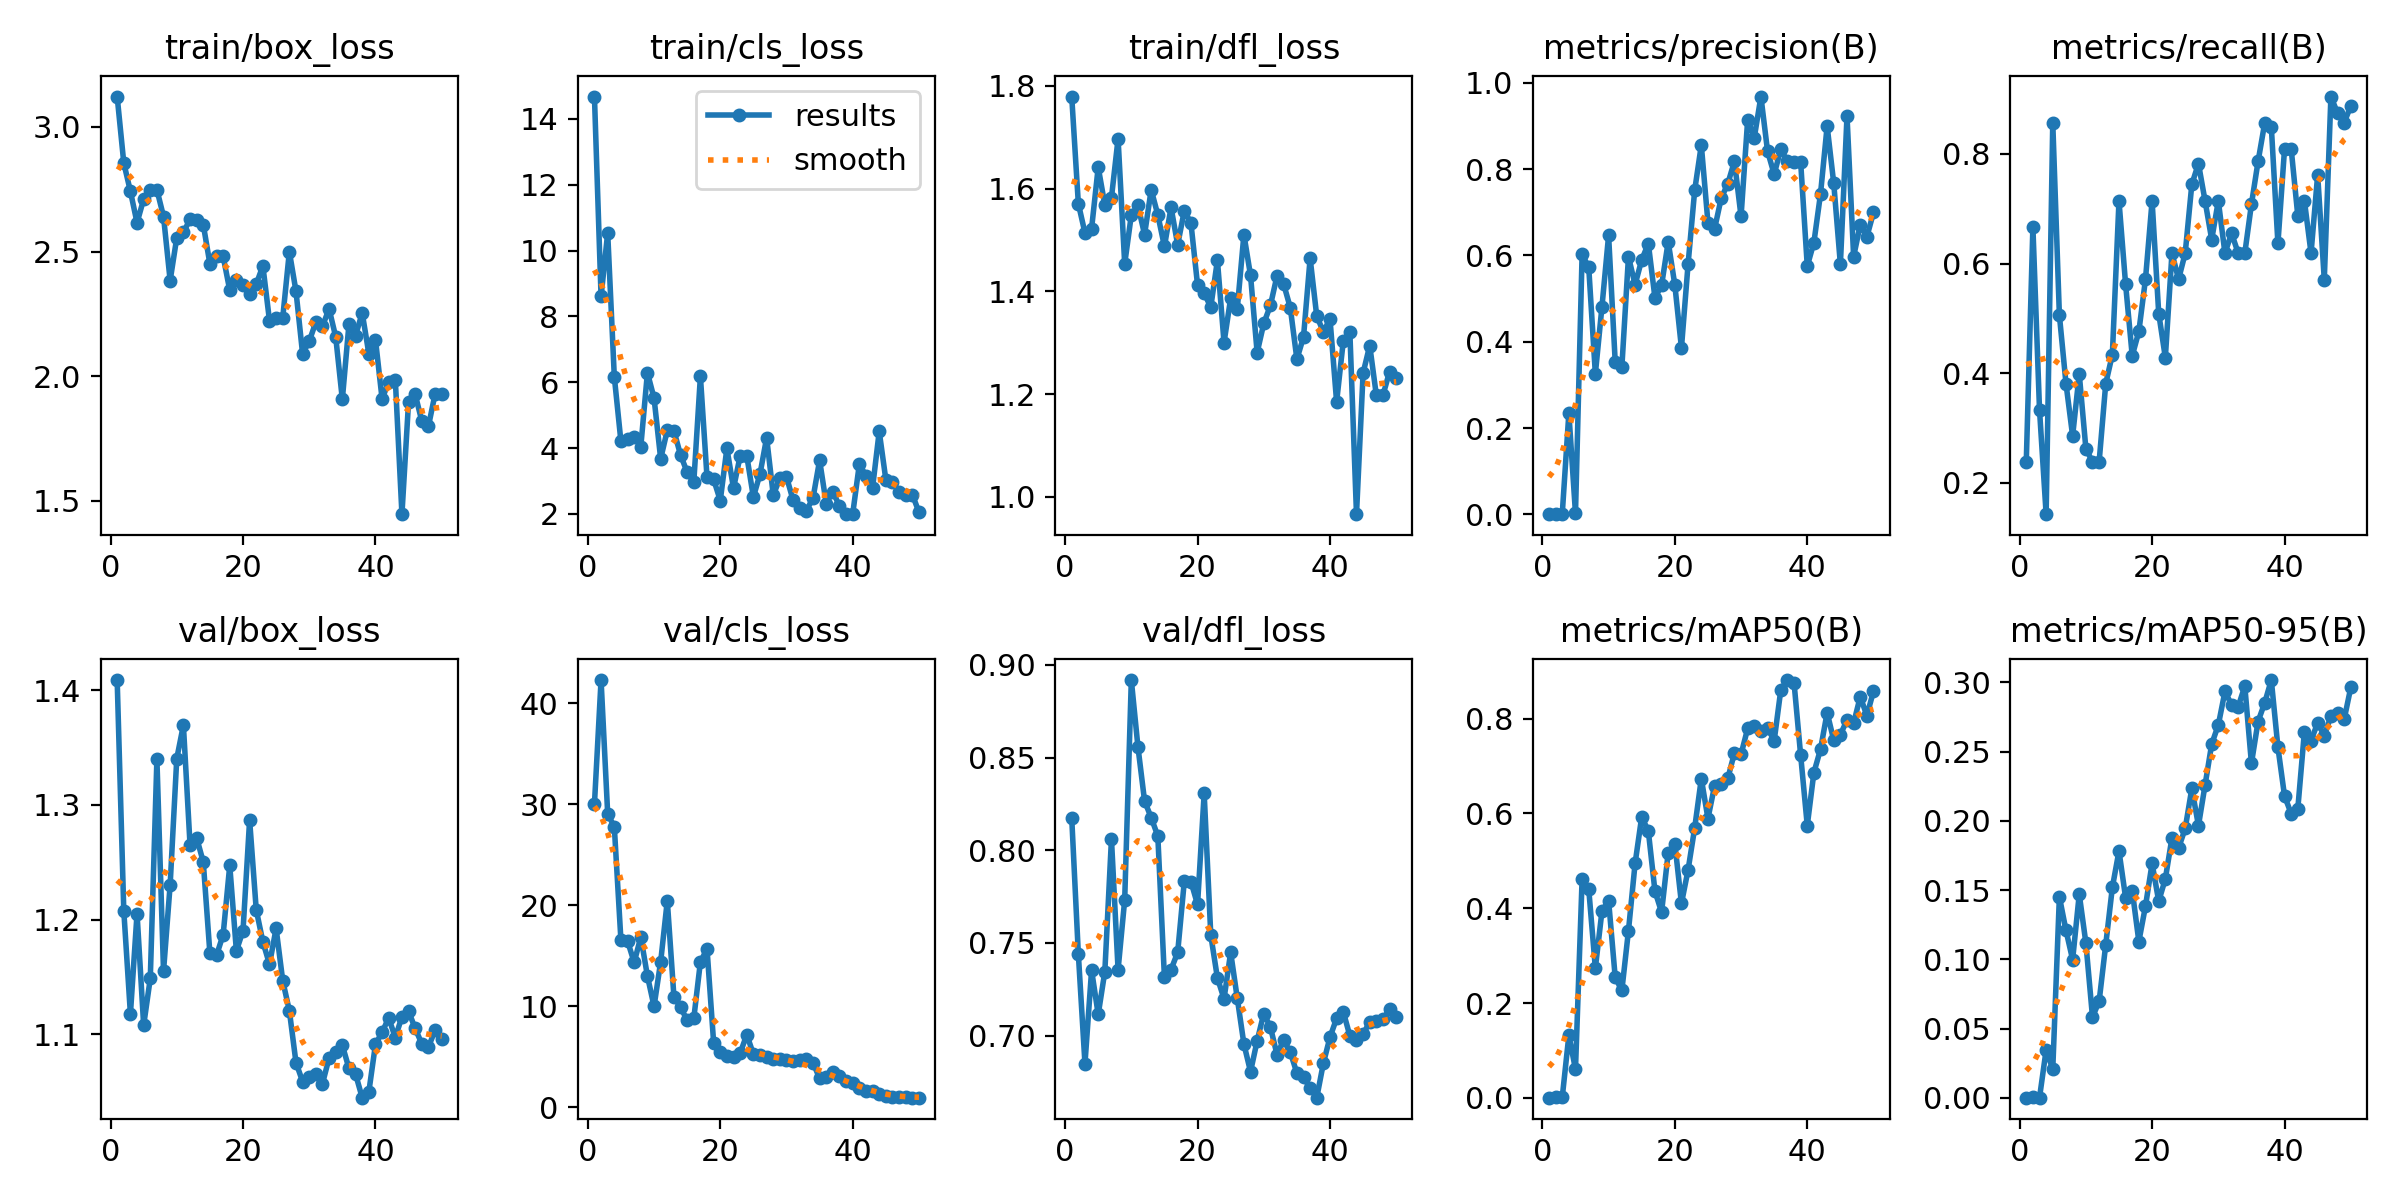

Data behind this chart, as committed beside it:
epoch, time, train/box_loss, train/cls_loss, train/dfl_loss, metrics/precision(B), metrics/recall(B), metrics/mAP50(B), metrics/mAP50-95(B), val/box_loss, val/cls_loss, val/dfl_loss, lr/pg0, lr/pg1, lr/pg2
1, 8.917, 3.122, 14.68, 1.779, 0.00067, 0.2381, 0.00057, 0.00019, 1.409, 30.02, 0.8175, 0.00036, 0.00036, 0.00036
2, 12.57, 2.855, 8.604, 1.571, 0.00187, 0.6667, 0.00205, 0.00051, 1.208, 42.3, 0.744, 0.0007253, 0.0007253, 0.0007253
3, 15.26, 2.741, 10.54, 1.514, 0.00093, 0.3333, 0.00113, 0.0002, 1.117, 29.06, 0.6849, 0.001076, 0.001076, 0.001076
4, 18.14, 2.615, 6.165, 1.522, 0.2348, 0.1429, 0.1321, 0.03468, 1.205, 27.76, 0.7353, 0.001411, 0.001411, 0.001411
5, 20.89, 2.71, 4.2, 1.642, 0.0024, 0.8571, 0.06045, 0.02065, 1.108, 16.53, 0.7115, 0.001731, 0.001731, 0.001731
6, 23.41, 2.745, 4.274, 1.568, 0.6025, 0.506, 0.4611, 0.1453, 1.149, 16.45, 0.7346, 0.001802, 0.001802, 0.001802
7, 25.98, 2.748, 4.34, 1.582, 0.5728, 0.381, 0.4407, 0.1209, 1.34, 14.34, 0.806, 0.001762, 0.001762, 0.001762
8, 28.61, 2.64, 4.047, 1.697, 0.3258, 0.2857, 0.2737, 0.09979, 1.155, 16.85, 0.7356, 0.001723, 0.001723, 0.001723
9, 31.07, 2.383, 6.289, 1.453, 0.4815, 0.3986, 0.3942, 0.1471, 1.23, 12.99, 0.7733, 0.001683, 0.001683, 0.001683
10, 33.56, 2.556, 5.518, 1.549, 0.6464, 0.2626, 0.4161, 0.1119, 1.341, 9.983, 0.8918, 0.001644, 0.001644, 0.001644
11, 36.15, 2.577, 3.675, 1.567, 0.3528, 0.2381, 0.254, 0.0584, 1.37, 14.4, 0.8558, 0.001604, 0.001604, 0.001604
12, 38.72, 2.629, 4.541, 1.51, 0.3409, 0.2381, 0.2266, 0.06973, 1.265, 20.45, 0.8266, 0.001564, 0.001564, 0.001564
13, 41.3, 2.624, 4.528, 1.598, 0.5971, 0.381, 0.3528, 0.1107, 1.271, 10.96, 0.8176, 0.001525, 0.001525, 0.001525
14, 43.81, 2.608, 3.79, 1.549, 0.5325, 0.4342, 0.4944, 0.152, 1.25, 9.902, 0.8077, 0.001485, 0.001485, 0.001485
15, 46.36, 2.451, 3.269, 1.487, 0.5897, 0.7143, 0.5929, 0.1783, 1.171, 8.605, 0.7314, 0.001446, 0.001446, 0.001446
16, 48.86, 2.483, 2.962, 1.563, 0.6275, 0.562, 0.5627, 0.1446, 1.169, 8.792, 0.7357, 0.001406, 0.001406, 0.001406
17, 51.43, 2.481, 6.178, 1.49, 0.5017, 0.4317, 0.4361, 0.1498, 1.187, 14.39, 0.745, 0.001366, 0.001366, 0.001366
18, 54.01, 2.345, 3.107, 1.557, 0.5308, 0.4762, 0.3917, 0.113, 1.247, 15.67, 0.7833, 0.001327, 0.001327, 0.001327
19, 56.63, 2.384, 3.048, 1.533, 0.6317, 0.5714, 0.517, 0.1385, 1.173, 6.364, 0.7831, 0.001287, 0.001287, 0.001287
20, 59.15, 2.366, 2.407, 1.412, 0.5319, 0.7143, 0.5365, 0.1693, 1.19, 5.488, 0.7708, 0.001248, 0.001248, 0.001248
21, 61.66, 2.33, 3.992, 1.396, 0.3858, 0.509, 0.4102, 0.142, 1.287, 5.094, 0.8307, 0.001208, 0.001208, 0.001208
22, 64.16, 2.369, 2.78, 1.369, 0.5796, 0.4286, 0.4808, 0.1582, 1.208, 4.939, 0.7542, 0.001168, 0.001168, 0.001168
23, 66.81, 2.442, 3.759, 1.46, 0.7509, 0.619, 0.5694, 0.1878, 1.181, 5.342, 0.7311, 0.001129, 0.001129, 0.001129
24, 69.31, 2.223, 3.767, 1.3, 0.8559, 0.5714, 0.6734, 0.1804, 1.161, 7.177, 0.7199, 0.001089, 0.001089, 0.001089
25, 71.81, 2.233, 2.511, 1.386, 0.6763, 0.619, 0.5893, 0.1946, 1.192, 5.249, 0.745, 0.00105, 0.00105, 0.00105
26, 74.35, 2.234, 3.214, 1.366, 0.6614, 0.7446, 0.6579, 0.2235, 1.147, 5.189, 0.7202, 0.00101, 0.00101, 0.00101
27, 76.88, 2.499, 4.314, 1.51, 0.7324, 0.7824, 0.6618, 0.1966, 1.12, 4.961, 0.6955, 0.0009704, 0.0009704, 0.0009704
28, 79.39, 2.341, 2.573, 1.431, 0.7663, 0.7143, 0.6737, 0.226, 1.075, 4.769, 0.6806, 0.0009308, 0.0009308, 0.0009308
29, 81.86, 2.089, 3.079, 1.281, 0.8183, 0.6439, 0.7276, 0.2555, 1.058, 4.759, 0.6973, 0.0008912, 0.0008912, 0.0008912
30, 84.41, 2.14, 3.129, 1.337, 0.6904, 0.7143, 0.7246, 0.2693, 1.063, 4.71, 0.7119, 0.0008516, 0.0008516, 0.0008516
31, 87.02, 2.216, 2.412, 1.372, 0.9142, 0.619, 0.7792, 0.2935, 1.065, 4.568, 0.7047, 0.000812, 0.000812, 0.000812
32, 89.54, 2.2, 2.188, 1.43, 0.873, 0.6554, 0.784, 0.2839, 1.057, 4.679, 0.6898, 0.0007724, 0.0007724, 0.0007724
33, 92.05, 2.27, 2.099, 1.414, 0.9681, 0.619, 0.7733, 0.2826, 1.079, 4.747, 0.6977, 0.0007328, 0.0007328, 0.0007328
34, 94.66, 2.157, 2.479, 1.368, 0.8418, 0.619, 0.7807, 0.2973, 1.084, 4.421, 0.6912, 0.0006932, 0.0006932, 0.0006932
35, 97.19, 1.907, 3.629, 1.268, 0.788, 0.7084, 0.7529, 0.2416, 1.09, 2.843, 0.6798, 0.0006536, 0.0006536, 0.0006536
36, 99.73, 2.209, 2.311, 1.311, 0.8461, 0.7863, 0.8602, 0.2718, 1.07, 2.94, 0.6776, 0.000614, 0.000614, 0.000614
37, 102.3, 2.163, 2.677, 1.464, 0.818, 0.8562, 0.8812, 0.2853, 1.065, 3.475, 0.6718, 0.0005744, 0.0005744, 0.0005744
38, 104.8, 2.254, 2.237, 1.351, 0.8169, 0.85, 0.8759, 0.3018, 1.044, 3.077, 0.6666, 0.0005348, 0.0005348, 0.0005348
39, 107.4, 2.091, 1.992, 1.321, 0.8166, 0.6367, 0.7227, 0.2531, 1.049, 2.543, 0.6852, 0.0004952, 0.0004952, 0.0004952
40, 110.1, 2.147, 2.004, 1.346, 0.5753, 0.8095, 0.5744, 0.218, 1.091, 2.36, 0.6992, 0.0004556, 0.0004556, 0.0004556
41, 146.6, 1.909, 3.511, 1.185, 0.6299, 0.8095, 0.6861, 0.2053, 1.102, 1.91, 0.7094, 0.000416, 0.000416, 0.000416
42, 150, 1.976, 3.162, 1.302, 0.7426, 0.6874, 0.7352, 0.2087, 1.114, 1.616, 0.713, 0.0003764, 0.0003764, 0.0003764
43, 153.4, 1.986, 2.8, 1.32, 0.8997, 0.7143, 0.8124, 0.2646, 1.097, 1.574, 0.6999, 0.0003368, 0.0003368, 0.0003368
44, 157.1, 1.446, 4.507, 0.9661, 0.7667, 0.619, 0.7542, 0.258, 1.115, 1.257, 0.6975, 0.0002972, 0.0002972, 0.0002972
45, 160.8, 1.898, 3.042, 1.241, 0.5795, 0.7619, 0.7662, 0.2708, 1.12, 1.08, 0.701, 0.0002576, 0.0002576, 0.0002576
46, 164.5, 1.927, 2.973, 1.294, 0.923, 0.5707, 0.7967, 0.2616, 1.105, 0.9832, 0.7074, 0.000218, 0.000218, 0.000218
47, 167.6, 1.819, 2.665, 1.197, 0.5975, 0.9048, 0.7902, 0.2757, 1.092, 0.971, 0.708, 0.0001784, 0.0001784, 0.0001784
48, 170.3, 1.798, 2.576, 1.198, 0.671, 0.8745, 0.8461, 0.2779, 1.089, 0.967, 0.709, 0.0001388, 0.0001388, 0.0001388
49, 172.7, 1.928, 2.587, 1.244, 0.6433, 0.8571, 0.8062, 0.2733, 1.103, 0.9474, 0.7142, 9.92e-05, 9.92e-05, 9.92e-05
50, 176, 1.928, 2.055, 1.232, 0.6996, 0.8875, 0.8579, 0.2964, 1.096, 0.9405, 0.71, 5.96e-05, 5.96e-05, 5.96e-05
